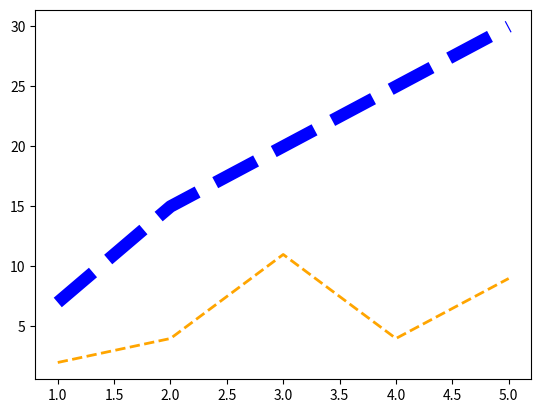

Write Python code to recreate this figure.
from matplotlib import pyplot as plt


fig, ax = plt.subplots()

x1 = [1, 2, 3, 4, 5]
y1 = [2, 4, 11, 4, 9]

x2 = [1, 2, 3, 4, 5]
y2 = [7, 15, 20, 25, 30]


ax.plot(x1, y1, color='orange', linewidth=2, linestyle='dashed')
ax.plot(x2, y2, c='blue', lw=9, ls='dashed')

plt.show()

